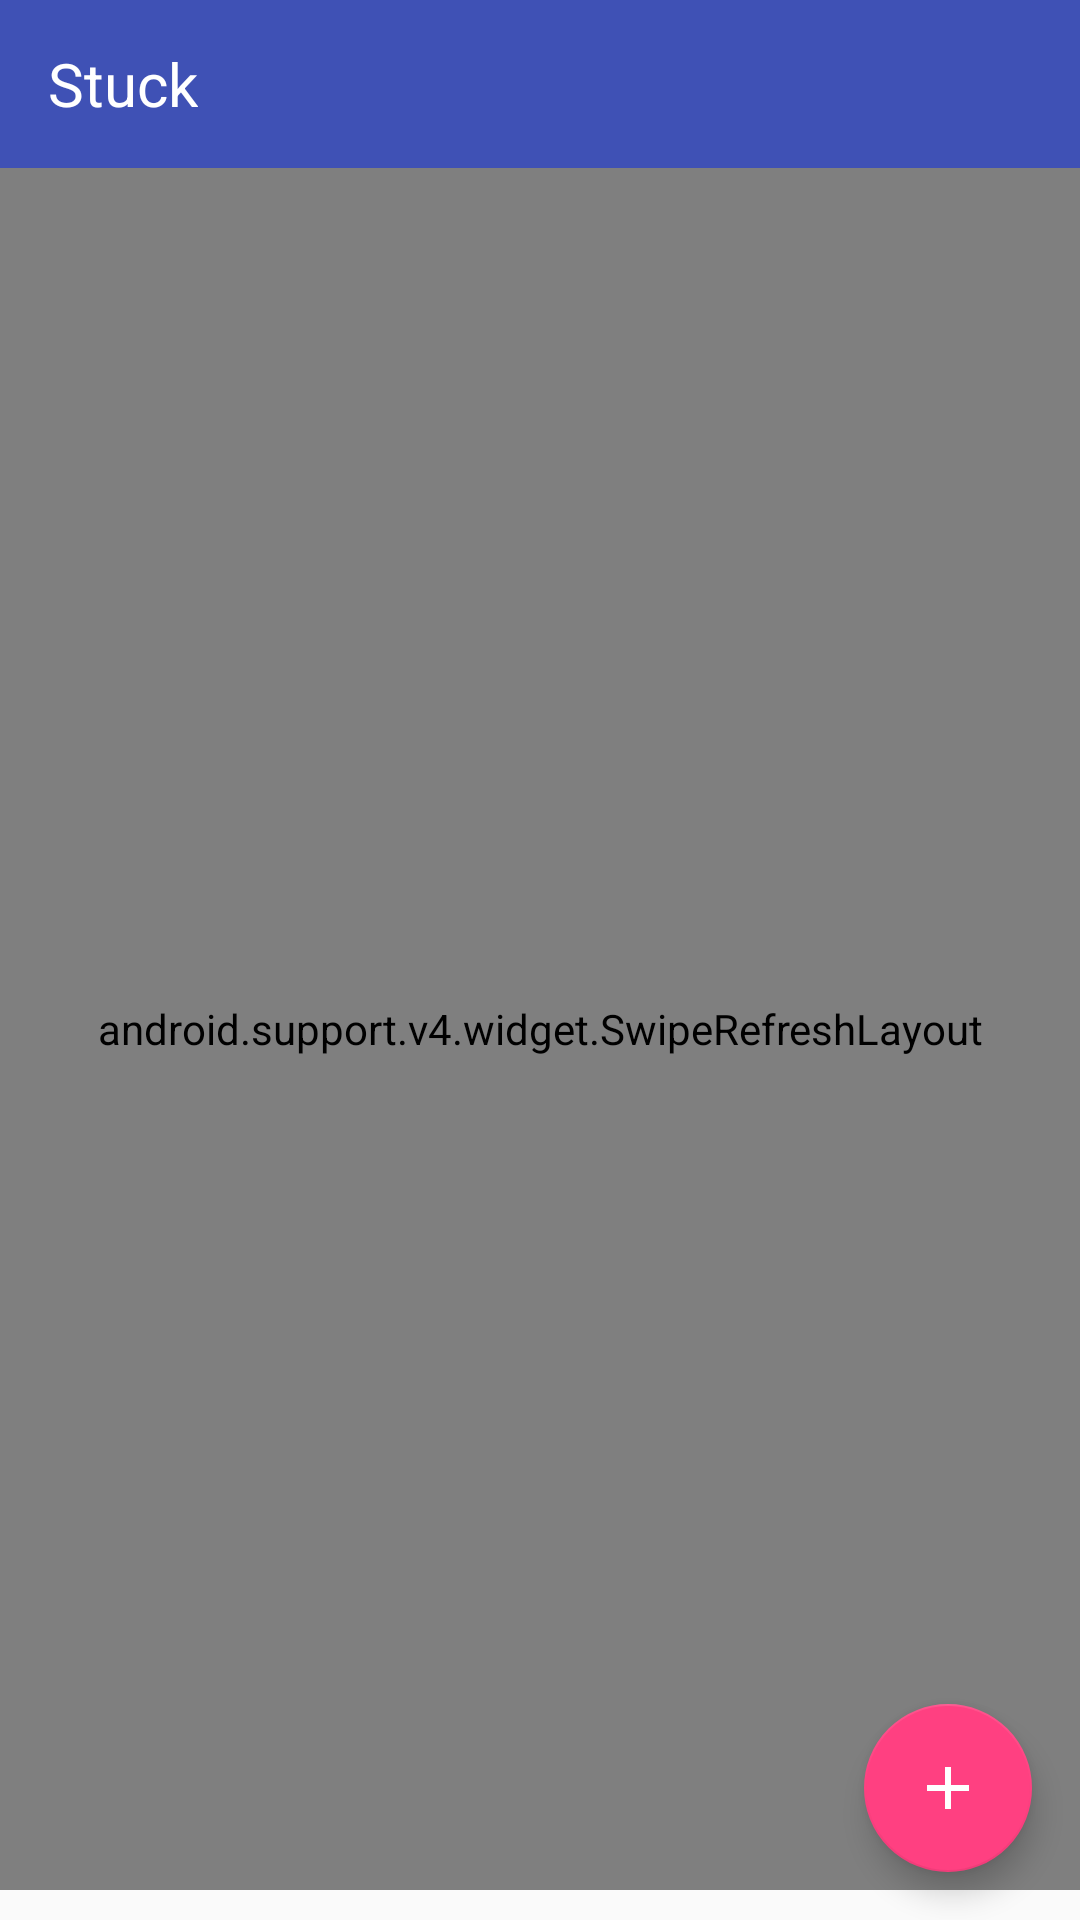

This screen was rendered from an Android layout file. Write that file and the resources it references.
<!-- AndroidManifest.xml: application theme AppTheme -->
<!-- res/layout/activity_stuck_main_list.xml -->
<?xml version="1.0" encoding="utf-8"?>
<FrameLayout
        xmlns:android="http://schemas.android.com/apk/res/android"
        xmlns:tools="http://schemas.android.com/tools"
        xmlns:ads="http://schemas.android.com/apk/res-auto"
        xmlns:app="http://schemas.android.com/apk/res-auto"
        android:layout_width="match_parent"
        android:layout_height="match_parent"
        tools:context=".activities.StuckMainListActivity">

    <android.support.design.widget.AppBarLayout
            android:layout_width="match_parent"
            android:layout_height="wrap_content">
        <android.support.v7.widget.Toolbar
                style="@style/toolbar_properties"
                android:id="@+id/main_list_stuck_toolbar">

            <include
                    layout="@layout/stuck_app_name_text_view"/>

            
            
            
            
            
            
            
            
            
            

            <TextView android:layout_width="0dp"
                      android:layout_height="?actionBarSize"
                      android:id="@+id/my_posts_main_list"
                      android:text="@string/my_posts"
                      android:gravity="center_vertical"
                      android:layout_gravity="center|end"
                      android:textSize="@dimen/toolbar_text_size"
                      android:layout_marginEnd="@dimen/activity_horizontal_margin"
                      android:paddingEnd="@dimen/filter_padding"
                      android:paddingStart="@dimen/filter_padding"
                      android:textColor="@color/colorWhite"/>

        </android.support.v7.widget.Toolbar>

    </android.support.design.widget.AppBarLayout>

    <android.support.design.widget.FloatingActionButton
            style="@style/floating_action_button_prop"
            android:layout_marginBottom="16dp"
            android:id="@+id/fab_add"
            app:elevation="6dp"
            app:fabSize="normal"
            app:pressedTranslationZ="12dp"/>

    <android.support.v4.widget.SwipeRefreshLayout
            android:id="@+id/swipe_refresh_layout"
            android:layout_width="match_parent"
            android:layout_height="match_parent"
            android:layout_marginTop="?actionBarSize"
            android:layout_marginBottom="10dp">

        <android.support.v7.widget.RecyclerView
                android:id="@+id/recycler_view_question_post"
                android:scrollbars="vertical"
                android:layout_width="match_parent"
                android:layout_height="match_parent"/>

    </android.support.v4.widget.SwipeRefreshLayout>

    
    
    
    
    
    
    
    
    

</FrameLayout>
<!-- res/layout/stuck_app_name_text_view.xml (included above) -->
<?xml version="1.0" encoding="utf-8"?>
<TextView xmlns:android="http://schemas.android.com/apk/res/android"
          android:layout_width="wrap_content"
          android:layout_height="?actionBarSize"
          android:text="@string/app_name"
          android:gravity="center"
          android:layout_gravity="start"
          android:textSize="@dimen/toolbar_text_size"
          android:textColor="@color/colorWhite">

</TextView>
<!-- resources referenced by this layout -->
<resources>
  <color name="colorWhite">#ffffff</color>
  <dimen name="activity_horizontal_margin">16dp</dimen>
  <dimen name="filter_padding">10dp</dimen>
  <dimen name="toolbar_text_size">20sp</dimen>
  <string name="app_name">Stuck</string>
  <string name="banner_ad_unit_id">ca-app-pub-3940256099942544/6300978111</string>
  <string name="filter">Filter</string>
  <string name="my_posts">Show My Posts</string>
  <style name="floating_action_button_prop">
          <item name="android:layout_width">wrap_content</item>
          <item name="android:layout_height">wrap_content</item>
          <item name="android:layout_marginTop">25dp</item>
          <item name="android:layout_gravity">end|bottom</item>
          <item name="android:layout_marginBottom">65dp</item>
          <item name="android:src">@drawable/fab_plus</item>
          <item name="android:layout_marginEnd">16dp</item>
      </style>
  <style name="toolbar_properties">
          <item name="android:layout_width">match_parent</item>
          <item name="android:layout_height">wrap_content</item>
          <item name="android:background">@color/colorPrimary</item>
  
      </style>
  <style name="AppTheme" parent="Theme.AppCompat.Light.NoActionBar">
          
          <item name="colorPrimary">@color/colorPrimary</item>
          <item name="colorPrimaryDark">@color/colorPrimaryDark</item>
          <item name="colorAccent">@color/colorAccent</item>
          <item name="android:textColorSecondary">@android:color/white</item>
  
      </style>
  <!-- drawable fab_plus (drawable) -->
  <?xml version="1.0" encoding="utf-8"?>
  <vector xmlns:android="http://schemas.android.com/apk/res/android"
          android:height="24dp"
          android:width="24dp"
          android:viewportWidth="24"
          android:viewportHeight="24">
  
      <path android:fillColor="@color/colorWhite"
            android:pathData="M19,13H13V19H11V13H5V11H11V5H13V11H19V13Z" />
  </vector>
  <color name="colorPrimary">#3F51B5</color>
  <color name="colorPrimaryDark">#303F9F</color>
  <color name="colorAccent">#FF4081</color>
</resources>
